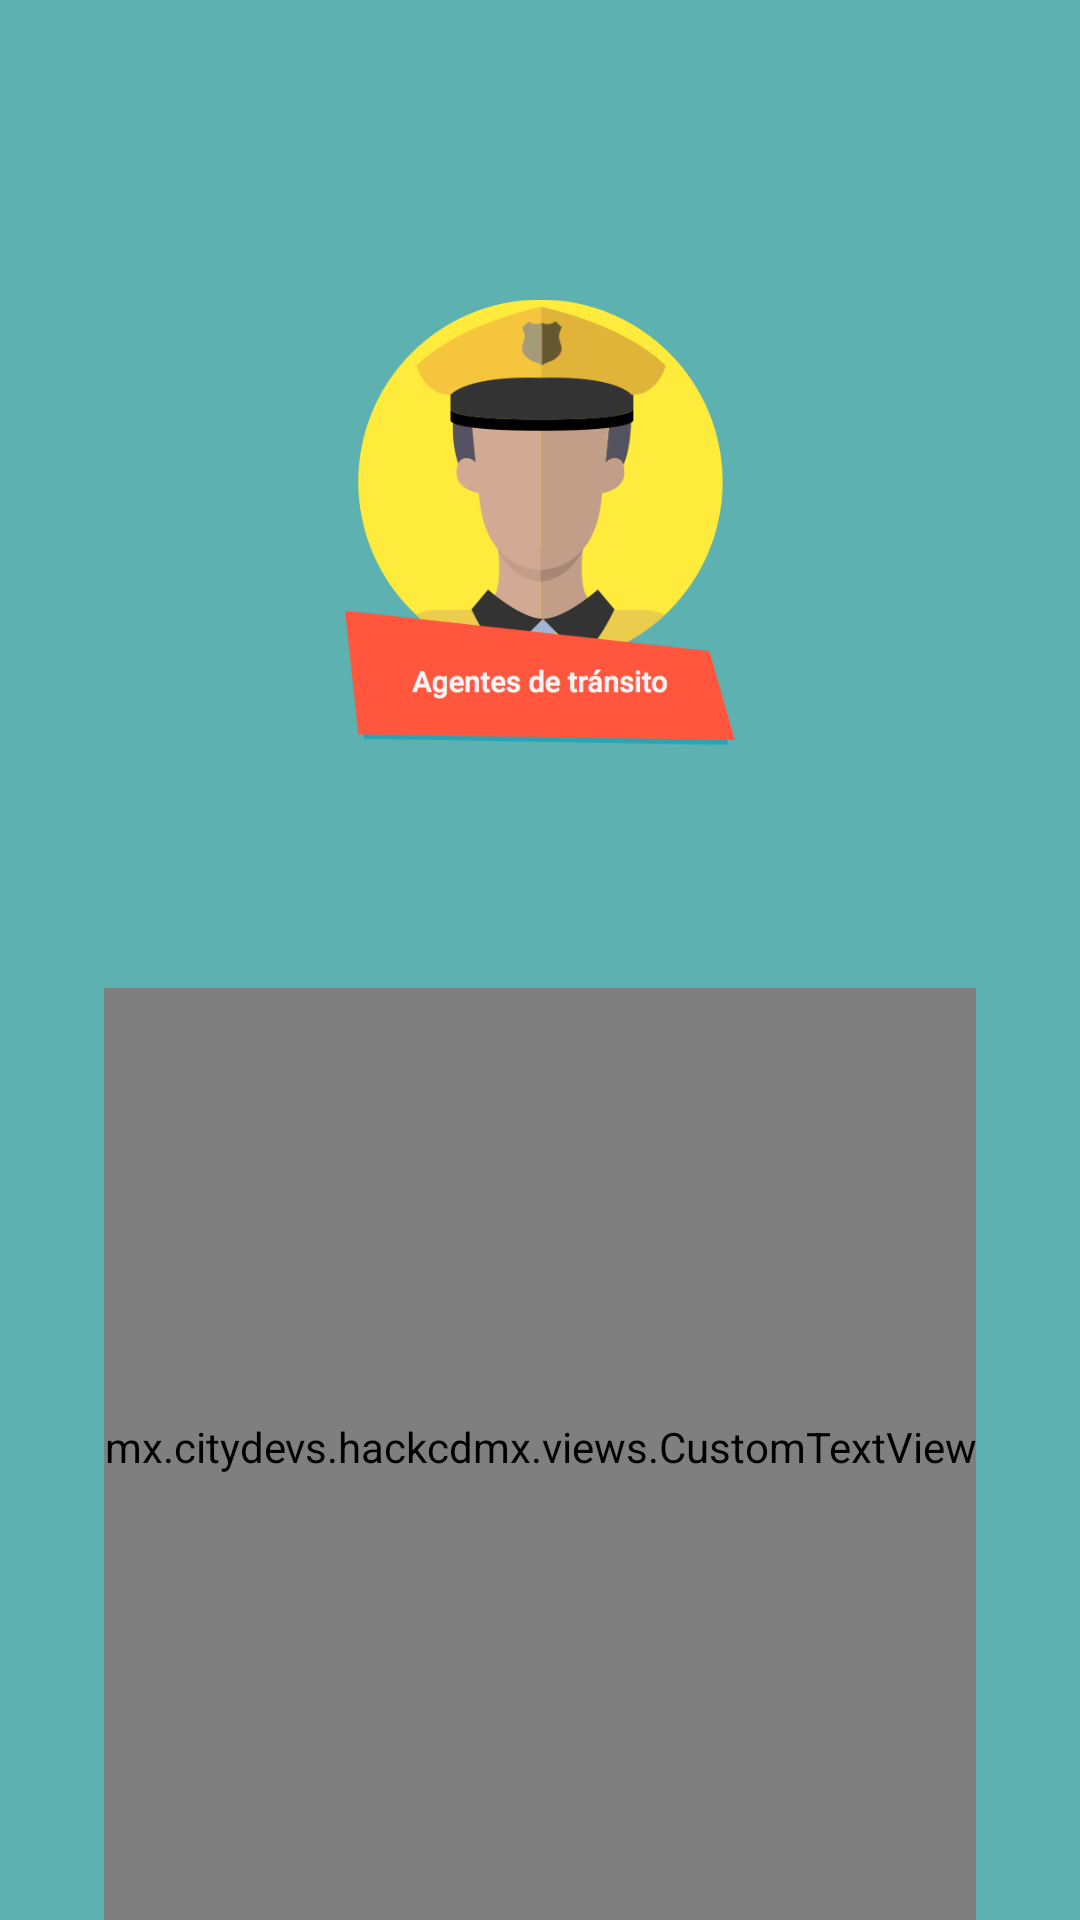

Write the Android layout XML for this screen, with the resource values it uses.
<!-- AndroidManifest.xml: application theme AppTheme -->
<!-- res/layout/fragment_tutorial.xml -->
<RelativeLayout xmlns:android="http://schemas.android.com/apk/res/android"
    xmlns:tools="http://schemas.android.com/tools" android:layout_width="match_parent"
    xmlns:app="http://schemas.android.com/apk/res-auto"
    android:layout_height="match_parent" android:paddingLeft="@dimen/activity_horizontal_margin"
    android:paddingRight="@dimen/activity_horizontal_margin"
    android:paddingTop="@dimen/activity_vertical_margin"
    android:paddingBottom="@dimen/activity_vertical_margin"
    android:background="@color/colorAppBlue"
    tools:context="mx.citydevs.hackcdmx.TutorialActivity$PlaceholderFragment">

    <TextView android:id="@+id/section_label"
        android:layout_width="match_parent"
        android:layout_height="wrap_content"
        android:gravity="center"
        android:text="" />

    <FrameLayout
        android:layout_width="match_parent"
        android:layout_height="match_parent"
        android:layout_below="@+id/section_label"
        android:layout_centerVertical="true"
        android:layout_centerHorizontal="true">

        <LinearLayout
            android:orientation="vertical"
            android:layout_width="match_parent"
            android:layout_height="match_parent"
            android:layout_gravity="center">

            <ImageView
                android:layout_width="130dp"
                android:layout_height="0dp"
                android:layout_weight=".5"
                android:id="@+id/imageView2"
                android:src="@drawable/menu1"
                android:layout_gravity="center|bottom" />

            <mx.citydevs.hackcdmx.views.CustomTextView
                android:layout_width="wrap_content"
                android:layout_height="0dp"
                android:layout_weight=".5"
                android:text="@string/txt_section1"
                android:textColor="@color/colorWhite"
                android:layout_gravity="center_horizontal|top"
                android:textSize="@dimen/abc_text_size_small_material"
                app:typeface="Tw_Cen_MT"
                android:paddingBottom="5dp"/>
        </LinearLayout>
    </FrameLayout>
</RelativeLayout>
<!-- resources referenced by this layout -->
<resources>
  <color name="colorAppBlue">#5db1b1</color>
  <color name="colorWhite">#FFFFFF</color>
  <!-- drawable menu1: png bitmap (drawable, 37558 bytes) -->
  <style name="AppTheme" parent="Theme.AppCompat.Light.NoActionBar">
          
  
          
          <item name="colorPrimary">@color/colorPrimary</item>
  
          
          <item name="colorPrimaryDark">@color/colorPrimaryDark</item>
  
          
          <item name="colorAccent">@color/colorAccent</item>
  
          
          <item name="colorControlNormal">@color/colorAppBlue</item>
          <item name="colorControlActivated">@color/colorAppYellow</item>
          <item name="colorControlHighlight">@color/colorAppYellow</item>
          <item name="colorSwitchThumbNormal">@color/colorAppYellow</item>
          <item name="actionMenuTextColor">@color/colorAppYellow</item>
  
          <item name="vpiCirclePageIndicatorStyle">@style/CustomCirclePageIndicator</item>
      </style>
  <color name="colorPrimary">#03A9F4</color>
  <color name="colorPrimaryDark">#757575</color>
  <color name="colorAccent">#FF4081</color>
  <color name="colorAppYellow">#f5fc32</color>
  <style name="CustomCirclePageIndicator">
          <item name="fillColor">@color/colorAppBlue</item>
          <item name="strokeColor">@color/colorAppBlue</item>
          <item name="strokeWidth">1dp</item>
          <item name="radius">5dp</item>
          <item name="centered">true</item>
      </style>
</resources>
